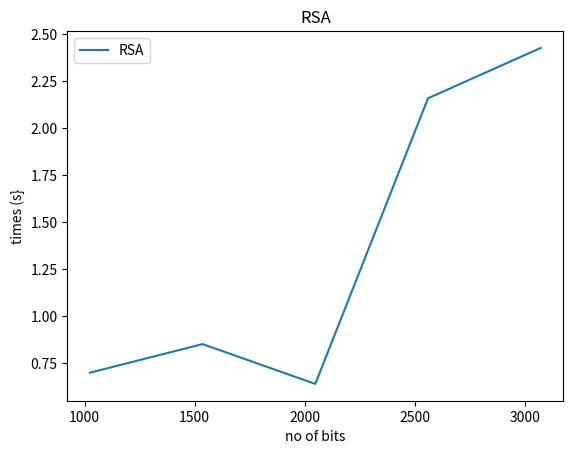

Here is the Python script that generated this plot:
import matplotlib.pyplot as plt


# cfb
n_bit1 = [16,64,96,128,256]
t1 = [0.0025207996368408203, 0.002365589141845703, 0.001989603042602539, 0.0015017986297607422, 0.0016164779663085938]

# ecb
n_bit2 = [16,64,96,128,256]
t2 = [0.0006618499755859375, 0.0032227039337158203, 0.0022106170654296875, 0.0028007030487060547, 0.0025501251220703125]

#rsa
n_bit3 = [1024,1536,2048,2560,3072]
t3 = [0.6984107494354248, 0.8505840301513672, 0.6387746334075928, 2.1576459407806396, 2.4252915382385254]

# plt.xlabel('no of bits')
# plt.ylabel('times (s}')
# plt.plot(n_bit1,t1, label = "CFB")
# plt.plot(n_bit2, t2, label = "ECB")
# plt.legend()
# plt.show()

plt.title('RSA')
plt.xlabel('no of bits')
plt.ylabel('times (s}')
plt.plot(n_bit3,t3, label = "RSA")
plt.legend()
plt.show()
